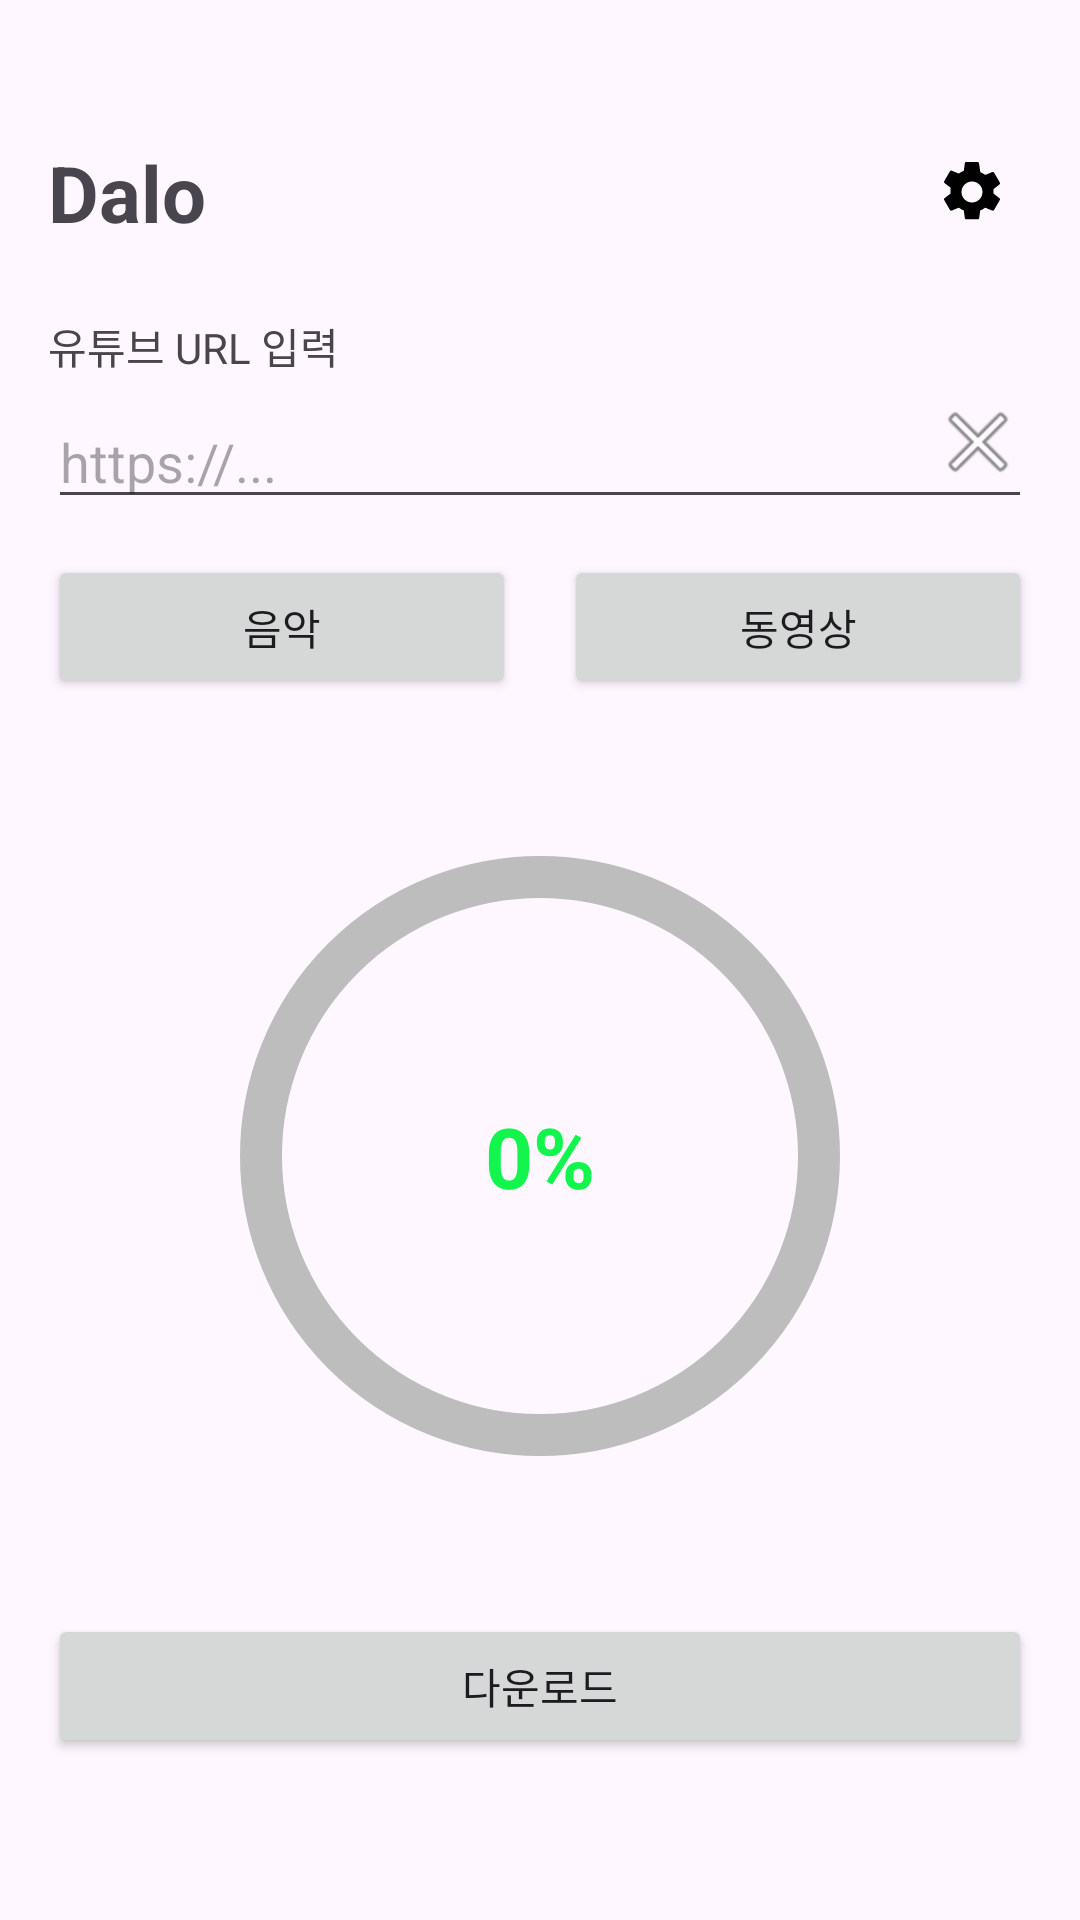

Produce the Android XML layout that renders to this screen, including the resource entries it uses.
<!-- AndroidManifest.xml: application theme Theme.YoutubeDL -->
<!-- res/layout/activity_main.xml -->
<?xml version="1.0" encoding="utf-8"?>
<androidx.constraintlayout.widget.ConstraintLayout
    xmlns:android="http://schemas.android.com/apk/res/android"
    xmlns:app="http://schemas.android.com/apk/res-auto"
    android:layout_width="match_parent"
    android:layout_height="match_parent"
    android:paddingStart="16dp"
    android:paddingEnd="16dp"
    android:paddingBottom="24dp">

    
    <androidx.constraintlayout.widget.ConstraintLayout
        android:id="@+id/topBar"
        android:layout_width="0dp"
        android:layout_height="wrap_content"
        android:paddingTop="14dp"
        android:paddingBottom="10dp"
        android:layout_marginTop="30dp"
        app:layout_constraintTop_toTopOf="parent"
        app:layout_constraintStart_toStartOf="parent"
        app:layout_constraintEnd_toEndOf="parent">

        <TextView
            android:id="@+id/tvTitle"
            android:layout_width="wrap_content"
            android:layout_height="wrap_content"
            android:text="Dalo"
            android:textSize="26sp"
            android:textStyle="bold"
            app:layout_constraintStart_toStartOf="parent"
            app:layout_constraintBottom_toBottomOf="parent"
            app:layout_constraintTop_toTopOf="parent"/>

        <ImageButton
            android:id="@+id/btnSettings"
            android:layout_width="40dp"
            android:layout_height="40dp"
            android:background="?attr/selectableItemBackgroundBorderless"
            android:contentDescription="설정"
            android:src="@drawable/ic_settings"
            app:tint="#000000"
            app:layout_constraintEnd_toEndOf="parent"
            app:layout_constraintTop_toTopOf="parent"
            app:layout_constraintBottom_toBottomOf="parent"/>
    </androidx.constraintlayout.widget.ConstraintLayout>

    
    <View
        android:id="@+id/dividerTop"
        android:layout_width="0dp"
        android:layout_height="1dp"
        android:alpha="0.35"
        android:background="?android:attr/textColorPrimary"
        app:layout_constraintTop_toBottomOf="@id/topBar"
        app:layout_constraintStart_toStartOf="parent"
        app:layout_constraintEnd_toEndOf="parent"/>

    
    <TextView
        android:id="@+id/tvUrlLabel"
        android:layout_width="wrap_content"
        android:layout_height="wrap_content"
        android:text="유튜브 URL 입력"
        android:layout_marginTop="10dp"
        android:textSize="14sp"
        app:layout_constraintTop_toBottomOf="@id/dividerTop"
        app:layout_constraintStart_toStartOf="parent"/>

    
    <EditText
        android:id="@+id/inputText"
        android:layout_width="0dp"
        android:layout_height="wrap_content"
        android:hint="https://..."
        android:inputType="textUri"
        android:minLines="1"
        android:layout_marginTop="6dp"
        android:paddingEnd="40dp"
        app:layout_constraintTop_toBottomOf="@id/tvUrlLabel"
        app:layout_constraintStart_toStartOf="parent"
        app:layout_constraintEnd_toEndOf="parent" />
    <ImageButton
        android:id="@+id/btnClear"
        android:layout_width="36dp"
        android:layout_height="36dp"
        android:background="?attr/selectableItemBackgroundBorderless"
        android:src="@android:drawable/ic_menu_close_clear_cancel"
        android:contentDescription="입력 삭제"
        android:layout_marginBottom="10dp"
        app:layout_constraintEnd_toEndOf="@id/inputText"
        app:layout_constraintTop_toTopOf="@id/inputText"
        app:layout_constraintBottom_toBottomOf="@id/inputText"/>

    <androidx.constraintlayout.widget.Guideline
        android:id="@+id/guidelineMid"
        android:layout_width="wrap_content"
        android:layout_height="wrap_content"
        android:orientation="vertical"
        app:layout_constraintGuide_percent="0.5" />

    
    <Button
        android:id="@+id/button1"
        android:layout_width="0dp"
        android:layout_height="wrap_content"
        android:text="음악"
        android:layout_marginTop="12dp"
        android:layout_marginEnd="8dp"
        app:layout_constraintTop_toBottomOf="@id/inputText"
        app:layout_constraintStart_toStartOf="parent"
        app:layout_constraintEnd_toStartOf="@id/guidelineMid" />

    
    <Button
        android:id="@+id/button2"
        android:layout_width="0dp"
        android:layout_height="wrap_content"
        android:text="동영상"
        android:layout_marginTop="12dp"
        android:layout_marginStart="8dp"
        app:layout_constraintTop_toBottomOf="@id/inputText"
        app:layout_constraintStart_toEndOf="@id/guidelineMid"
        app:layout_constraintEnd_toEndOf="parent" />

    
    <Button
        android:id="@+id/button3"
        android:layout_width="0dp"
        android:layout_height="wrap_content"
        android:text="다운로드"
        android:layout_marginBottom="30dp"
        app:layout_constraintBottom_toBottomOf="parent"
        app:layout_constraintStart_toStartOf="parent"
        app:layout_constraintEnd_toEndOf="parent" />

    
    <FrameLayout
        android:id="@+id/progressContainer"
        android:layout_width="0dp"
        android:layout_height="0dp"
        android:foregroundGravity="center"
        app:layout_constraintTop_toBottomOf="@id/button1"
        app:layout_constraintBottom_toTopOf="@id/button3"
        app:layout_constraintStart_toStartOf="parent"
        app:layout_constraintEnd_toEndOf="parent">

        <com.google.android.material.progressindicator.CircularProgressIndicator
            android:id="@+id/circleProgress"
            android:layout_width="200dp"
            android:layout_height="200dp"
            android:indeterminate="false"
            android:max="100"
            android:progress="0"
            app:indicatorSize="200dp"
            app:trackThickness="14dp"
            app:trackCornerRadius="7dp"
            app:trackColor="#BDBDBD"
            app:indicatorColor="#12F54C"
            android:layout_gravity="center" />

        <TextView
            android:id="@+id/progressText"
            android:layout_width="wrap_content"
            android:layout_height="wrap_content"
            android:text="0%"
            android:textColor="#12F54C"
            android:textSize="28sp"
            android:textStyle="bold"
            android:layout_gravity="center" />

        <ImageView
            android:id="@+id/progressCheck"
            android:layout_width="70dp"
            android:layout_height="70dp"
            android:visibility="gone"
            android:src="@drawable/ic_check_circle"
            android:layout_gravity="center" />
    </FrameLayout>

</androidx.constraintlayout.widget.ConstraintLayout>
<!-- resources referenced by this layout -->
<resources>
  <!-- drawable ic_check_circle (drawable) -->
  <vector xmlns:android="http://schemas.android.com/apk/res/android" android:height="24dp" android:tint="#12F54C" android:viewportHeight="24" android:viewportWidth="24" android:width="24dp">
        
      <path android:fillColor="@android:color/white" android:pathData="M9,16.17L4.83,12l-1.42,1.41L9,19 21,7l-1.41,-1.41z"/>
      
  </vector>
  <!-- drawable ic_settings (drawable) -->
  <vector xmlns:android="http://schemas.android.com/apk/res/android"
      android:width="24dp"
      android:height="24dp"
      android:viewportWidth="24"
      android:viewportHeight="24">
      <path
          android:fillColor="#000000"
          android:pathData="M19.14,12.94c0.04,-0.31 0.06,-0.63 0.06,-0.94s-0.02,-0.63 -0.06,-0.94l2.03,-1.58c0.18,-0.14 0.23,-0.41 0.12,-0.61l-1.92,-3.32c-0.11,-0.2 -0.36,-0.28 -0.57,-0.2l-2.39,0.96c-0.5,-0.38 -1.04,-0.69 -1.64,-0.9l-0.36,-2.54C14.35,2.18 14.17,2 13.94,2h-3.88c-0.23,0 -0.41,0.18 -0.45,0.41l-0.36,2.54c-0.6,0.21 -1.14,0.52 -1.64,0.9l-2.39,-0.96c-0.21,-0.08 -0.46,0 -0.57,0.2L2.73,8.41c-0.11,0.2 -0.06,0.46 0.12,0.61l2.03,1.58c-0.04,0.31 -0.06,0.63 -0.06,0.94s0.02,0.63 0.06,0.94l-2.03,1.58c-0.18,0.14 -0.23,0.41 -0.12,0.61l1.92,3.32c0.11,0.2 0.36,0.28 0.57,0.2l2.39,-0.96c0.5,0.38 1.04,0.69 1.64,0.9l0.36,2.54c0.04,0.23 0.22,0.41 0.45,0.41h3.88c0.23,0 0.41,-0.18 0.45,-0.41l0.36,-2.54c0.6,-0.21 1.14,-0.52 1.64,-0.9l2.39,0.96c0.21,0.08 0.46,0 0.57,-0.2l1.92,-3.32c0.11,-0.2 0.06,-0.46 -0.12,-0.61l-2.03,-1.58ZM12,15.5c-1.93,0 -3.5,-1.57 -3.5,-3.5s1.57,-3.5 3.5,-3.5 3.5,1.57 3.5,3.5 -1.57,3.5 -3.5,3.5Z"/>
  </vector>
  <style name="Theme.YoutubeDL" parent="Base.Theme.YoutubeDL" />
  <style name="Base.Theme.YoutubeDL" parent="Theme.Material3.DayNight.NoActionBar">
          
          
      </style>
</resources>
